Photos from the image-classification dataset "dataset" in the GitHub repository SCHAB2210/Distributed_Multimodal_Spectrometer-Camera_Fusion_based_Autonomous_Robotic_Textile_Sorting_Facility. Its 6 classes are: cotton white, cotton black, cotton other color, polyester white, polyester black, polyester other color.

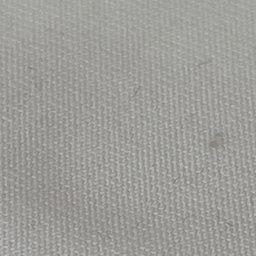
Label: polyester white

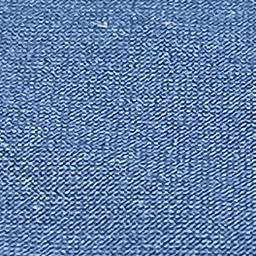
Label: polyester other color

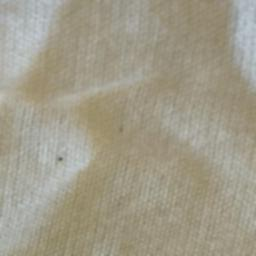
Label: cotton white

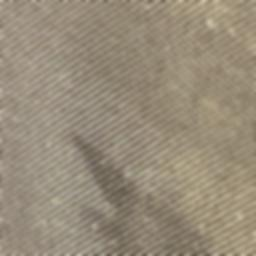
Label: polyester black

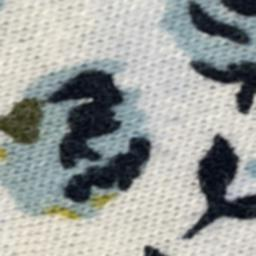
Label: cotton other color

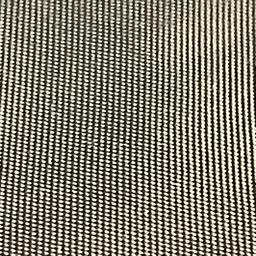
Label: polyester black
